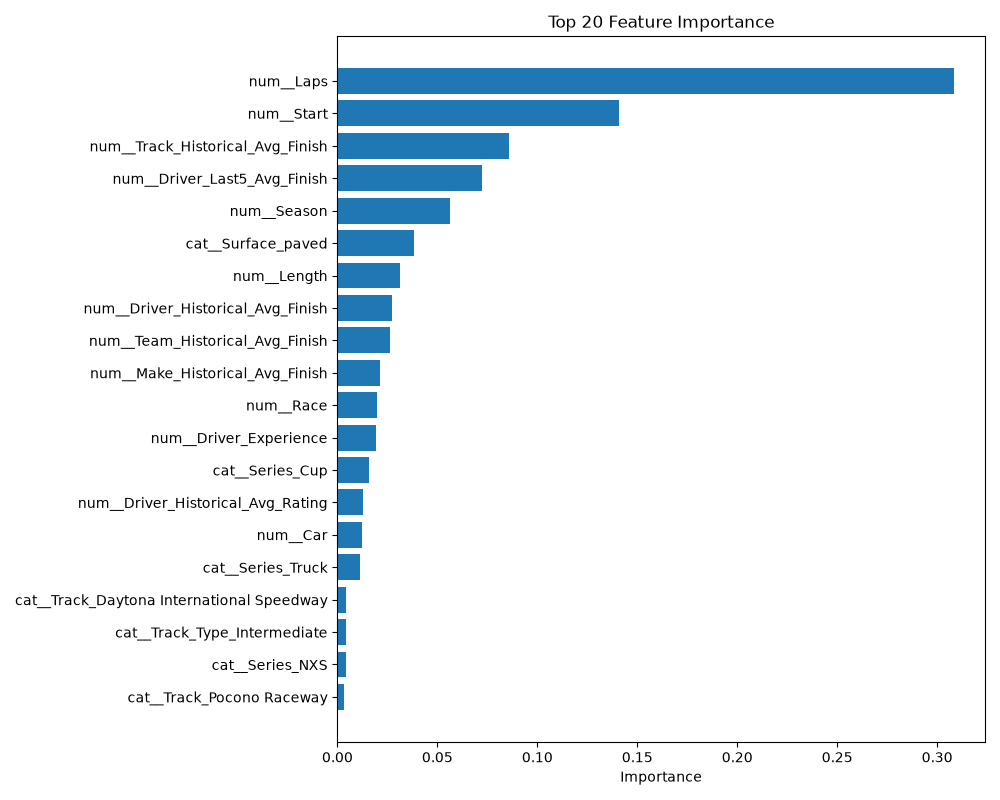

The data file committed next to this chart (first rows):
Feature, Importance
num__Laps, 0.3085
num__Start, 0.1408
num__Track_Historical_Avg_Finish, 0.08584
num__Driver_Last5_Avg_Finish, 0.07233
num__Season, 0.0561
cat__Surface_paved, 0.03838
num__Length, 0.0315
num__Driver_Historical_Avg_Finish, 0.02734
num__Team_Historical_Avg_Finish, 0.02622
num__Make_Historical_Avg_Finish, 0.02105
num__Race, 0.0198
num__Driver_Experience, 0.0193
cat__Series_Cup, 0.01562
num__Driver_Historical_Avg_Rating, 0.01272
num__Car, 0.01206
cat__Series_Truck, 0.01143
cat__Track_Daytona International Speedwa…, 0.004314
cat__Track_Type_Intermediate, 0.004293
cat__Series_NXS, 0.004289
cat__Track_Pocono Raceway, 0.003475
cat__Track_Darlington Raceway, 0.003378
cat__Track_Charlotte Motor Speedway, 0.002128
cat__Track_Rockingham Speedway, 0.001976
cat__Track_Type_Superspeedway, 0.001604
cat__Surface_road, 0.001545
cat__Track_Dover International Speedway, 0.001427
cat__Make_Chevrolet, 0.001378
cat__Make_Ford, 0.00118
cat__Track_Atlanta Motor Speedway, 0.001175
cat__Track_Type_Short Track, 0.001084
cat__Track_Bristol Motor Speedway, 0.0009917
cat__Track_Talladega Superspeedway, 0.0009335
cat__Track_Texas Motor Speedway, 0.0008851
cat__Track_Riverside International Racew…, 0.000844
cat__Track_Richmond Raceway, 0.0008316
cat__Track_Martinsville Speedway, 0.0008114
cat__Team_, 0.0007221
cat__Track_Auto Club Speedway, 0.0007097
cat__Start_Category_Mid, 0.0006971
cat__Track_Phoenix Raceway, 0.0006938
cat__Surface_dirt, 0.000678
cat__Make_Dodge, 0.0006718
cat__Track_Daytona Beach & Road Course, 0.0006532
cat__Team_Richard Childress Racing, 0.0005724
cat__Track_Michigan International Speedw…, 0.0005647
cat__Track_New Hampshire Motor Speedway, 0.0005644
cat__Team_Hendrick Motorsports, 0.0005532
cat__Make_Pontiac, 0.0005502
cat__Track_Nashville Superspeedway, 0.0005192
cat__Make_Toyota, 0.0004847
cat__Team_Joe Gibbs Racing, 0.000473
cat__Start_Category_Front, 0.00044
cat__Track_Indianapolis Motor Speedway, 0.0004281
cat__Team_Roush Racing, 0.0004269
cat__Track_Kansas Speedway, 0.0004205
cat__Track_World Wide Technology Raceway…, 0.0004175
cat__Start_Category_Back, 0.0004106
cat__Track_Las Vegas Motor Speedway, 0.0004099
cat__Track_Watkins Glen International, 0.0004066
cat__Track_Autodromo Hermanos Rodriguez, 0.000372
... 6,969 more rows
